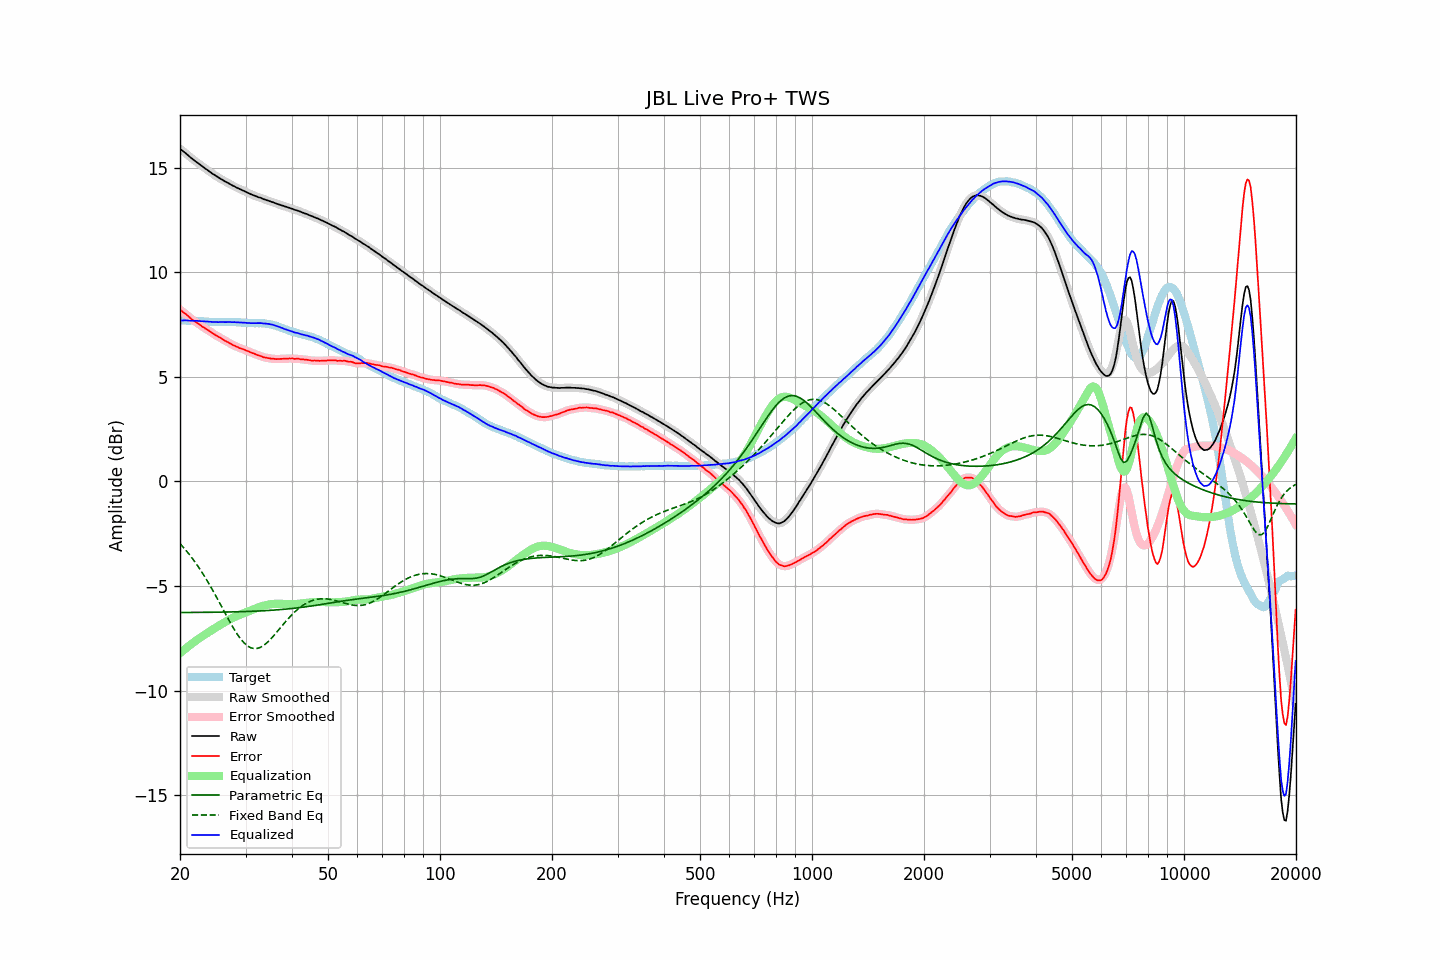

The table this chart was drawn from, first rows:
frequency, raw, error, smoothed, error_smoothed, equalization, parametric_eq, fixed_band_eq, equalized_raw, equalized_smoothed, target
20.00, 15.90, 8.21, 15.90, 8.20, -8.21, -6.27, -2.97, 7.69, 7.69, 7.69
20.20, 15.84, 8.15, 15.84, 8.15, -8.15, -6.27, -3.06, 7.69, 7.69, 7.69
20.40, 15.78, 8.09, 15.78, 8.09, -8.09, -6.27, -3.14, 7.69, 7.70, 7.69
20.61, 15.72, 8.03, 15.72, 8.03, -8.02, -6.27, -3.23, 7.70, 7.70, 7.69
20.81, 15.66, 7.98, 15.66, 7.97, -7.96, -6.27, -3.32, 7.70, 7.70, 7.68
21.02, 15.59, 7.91, 15.59, 7.91, -7.90, -6.27, -3.42, 7.69, 7.69, 7.68
21.23, 15.52, 7.84, 15.52, 7.84, -7.84, -6.27, -3.51, 7.68, 7.68, 7.68
21.44, 15.46, 7.77, 15.46, 7.77, -7.78, -6.27, -3.61, 7.68, 7.68, 7.69
21.66, 15.40, 7.72, 15.40, 7.72, -7.72, -6.27, -3.71, 7.68, 7.68, 7.68
21.87, 15.34, 7.66, 15.34, 7.66, -7.67, -6.27, -3.82, 7.67, 7.68, 7.68
22.09, 15.28, 7.61, 15.28, 7.61, -7.61, -6.27, -3.93, 7.67, 7.68, 7.67
22.31, 15.23, 7.56, 15.23, 7.56, -7.56, -6.27, -4.04, 7.68, 7.67, 7.67
22.54, 15.17, 7.51, 15.17, 7.51, -7.50, -6.26, -4.15, 7.67, 7.67, 7.66
22.76, 15.11, 7.45, 15.11, 7.45, -7.45, -6.26, -4.27, 7.66, 7.66, 7.66
22.99, 15.05, 7.39, 15.05, 7.40, -7.40, -6.26, -4.39, 7.65, 7.65, 7.66
23.22, 15.00, 7.35, 15.00, 7.35, -7.35, -6.26, -4.51, 7.65, 7.65, 7.65
23.45, 14.94, 7.29, 14.94, 7.30, -7.30, -6.26, -4.63, 7.64, 7.64, 7.65
23.69, 14.89, 7.26, 14.89, 7.25, -7.25, -6.26, -4.76, 7.64, 7.64, 7.64
23.92, 14.83, 7.20, 14.83, 7.20, -7.20, -6.26, -4.89, 7.63, 7.63, 7.63
24.16, 14.78, 7.16, 14.78, 7.15, -7.15, -6.26, -5.03, 7.63, 7.63, 7.63
24.40, 14.72, 7.10, 14.72, 7.10, -7.10, -6.26, -5.16, 7.62, 7.62, 7.62
24.65, 14.67, 7.05, 14.67, 7.05, -7.05, -6.26, -5.30, 7.62, 7.62, 7.62
24.89, 14.62, 7.00, 14.62, 7.00, -7.00, -6.26, -5.44, 7.62, 7.62, 7.62
25.14, 14.57, 6.95, 14.57, 6.95, -6.95, -6.26, -5.58, 7.62, 7.62, 7.62
25.39, 14.52, 6.91, 14.52, 6.91, -6.91, -6.25, -5.72, 7.61, 7.62, 7.61
25.65, 14.48, 6.87, 14.48, 6.87, -6.86, -6.25, -5.86, 7.62, 7.62, 7.61
25.91, 14.43, 6.82, 14.43, 6.82, -6.82, -6.25, -6.01, 7.62, 7.62, 7.61
26.16, 14.39, 6.77, 14.39, 6.77, -6.77, -6.25, -6.15, 7.62, 7.62, 7.62
26.43, 14.34, 6.72, 14.34, 6.73, -6.73, -6.25, -6.29, 7.61, 7.61, 7.62
26.69, 14.30, 6.68, 14.30, 6.68, -6.69, -6.25, -6.44, 7.62, 7.62, 7.62
26.96, 14.26, 6.65, 14.26, 6.65, -6.64, -6.25, -6.58, 7.62, 7.62, 7.62
27.23, 14.22, 6.61, 14.22, 6.60, -6.60, -6.24, -6.72, 7.62, 7.62, 7.62
27.50, 14.17, 6.56, 14.18, 6.56, -6.56, -6.24, -6.85, 7.61, 7.62, 7.61
27.77, 14.13, 6.51, 14.13, 6.52, -6.52, -6.24, -6.98, 7.61, 7.61, 7.62
28.05, 14.10, 6.49, 14.09, 6.48, -6.48, -6.24, -7.11, 7.62, 7.61, 7.61
28.33, 14.05, 6.44, 14.06, 6.45, -6.45, -6.24, -7.23, 7.60, 7.61, 7.61
28.62, 14.02, 6.42, 14.02, 6.41, -6.42, -6.23, -7.35, 7.61, 7.60, 7.60
28.90, 13.98, 6.37, 13.98, 6.38, -6.38, -6.23, -7.46, 7.60, 7.60, 7.61
29.19, 13.95, 6.35, 13.95, 6.35, -6.35, -6.23, -7.56, 7.60, 7.60, 7.60
29.48, 13.91, 6.33, 13.91, 6.32, -6.32, -6.23, -7.65, 7.59, 7.59, 7.58
29.78, 13.88, 6.30, 13.88, 6.30, -6.29, -6.23, -7.73, 7.59, 7.59, 7.58
30.08, 13.84, 6.26, 13.84, 6.26, -6.26, -6.22, -7.80, 7.58, 7.58, 7.58
30.38, 13.80, 6.23, 13.81, 6.23, -6.23, -6.22, -7.87, 7.57, 7.57, 7.57
30.68, 13.77, 6.20, 13.77, 6.20, -6.20, -6.22, -7.91, 7.57, 7.57, 7.57
30.99, 13.73, 6.17, 13.73, 6.17, -6.17, -6.21, -7.95, 7.56, 7.56, 7.57
31.30, 13.70, 6.14, 13.70, 6.14, -6.14, -6.21, -7.98, 7.56, 7.56, 7.56
31.61, 13.67, 6.11, 13.67, 6.11, -6.11, -6.21, -7.99, 7.56, 7.56, 7.56
31.93, 13.64, 6.08, 13.64, 6.08, -6.08, -6.20, -7.99, 7.56, 7.56, 7.56
32.24, 13.61, 6.04, 13.61, 6.05, -6.05, -6.20, -7.99, 7.56, 7.56, 7.57
32.57, 13.58, 6.03, 13.59, 6.02, -6.02, -6.20, -7.96, 7.56, 7.57, 7.56
32.89, 13.56, 6.00, 13.56, 5.99, -5.99, -6.19, -7.94, 7.57, 7.56, 7.56
33.22, 13.53, 5.97, 13.53, 5.97, -5.97, -6.19, -7.89, 7.56, 7.56, 7.56
33.55, 13.49, 5.93, 13.50, 5.94, -5.95, -6.19, -7.85, 7.55, 7.55, 7.56
33.89, 13.47, 5.92, 13.47, 5.92, -5.92, -6.18, -7.79, 7.55, 7.54, 7.55
34.23, 13.44, 5.91, 13.44, 5.91, -5.91, -6.18, -7.72, 7.54, 7.54, 7.53
34.57, 13.42, 5.89, 13.42, 5.89, -5.89, -6.17, -7.65, 7.53, 7.53, 7.53
34.92, 13.39, 5.88, 13.39, 5.88, -5.88, -6.17, -7.57, 7.51, 7.51, 7.51
35.27, 13.36, 5.86, 13.37, 5.87, -5.87, -6.16, -7.49, 7.49, 7.50, 7.51
35.62, 13.34, 5.87, 13.34, 5.86, -5.86, -6.16, -7.41, 7.48, 7.48, 7.47
35.97, 13.31, 5.85, 13.31, 5.85, -5.86, -6.15, -7.32, 7.46, 7.45, 7.46
... 635 more rows
